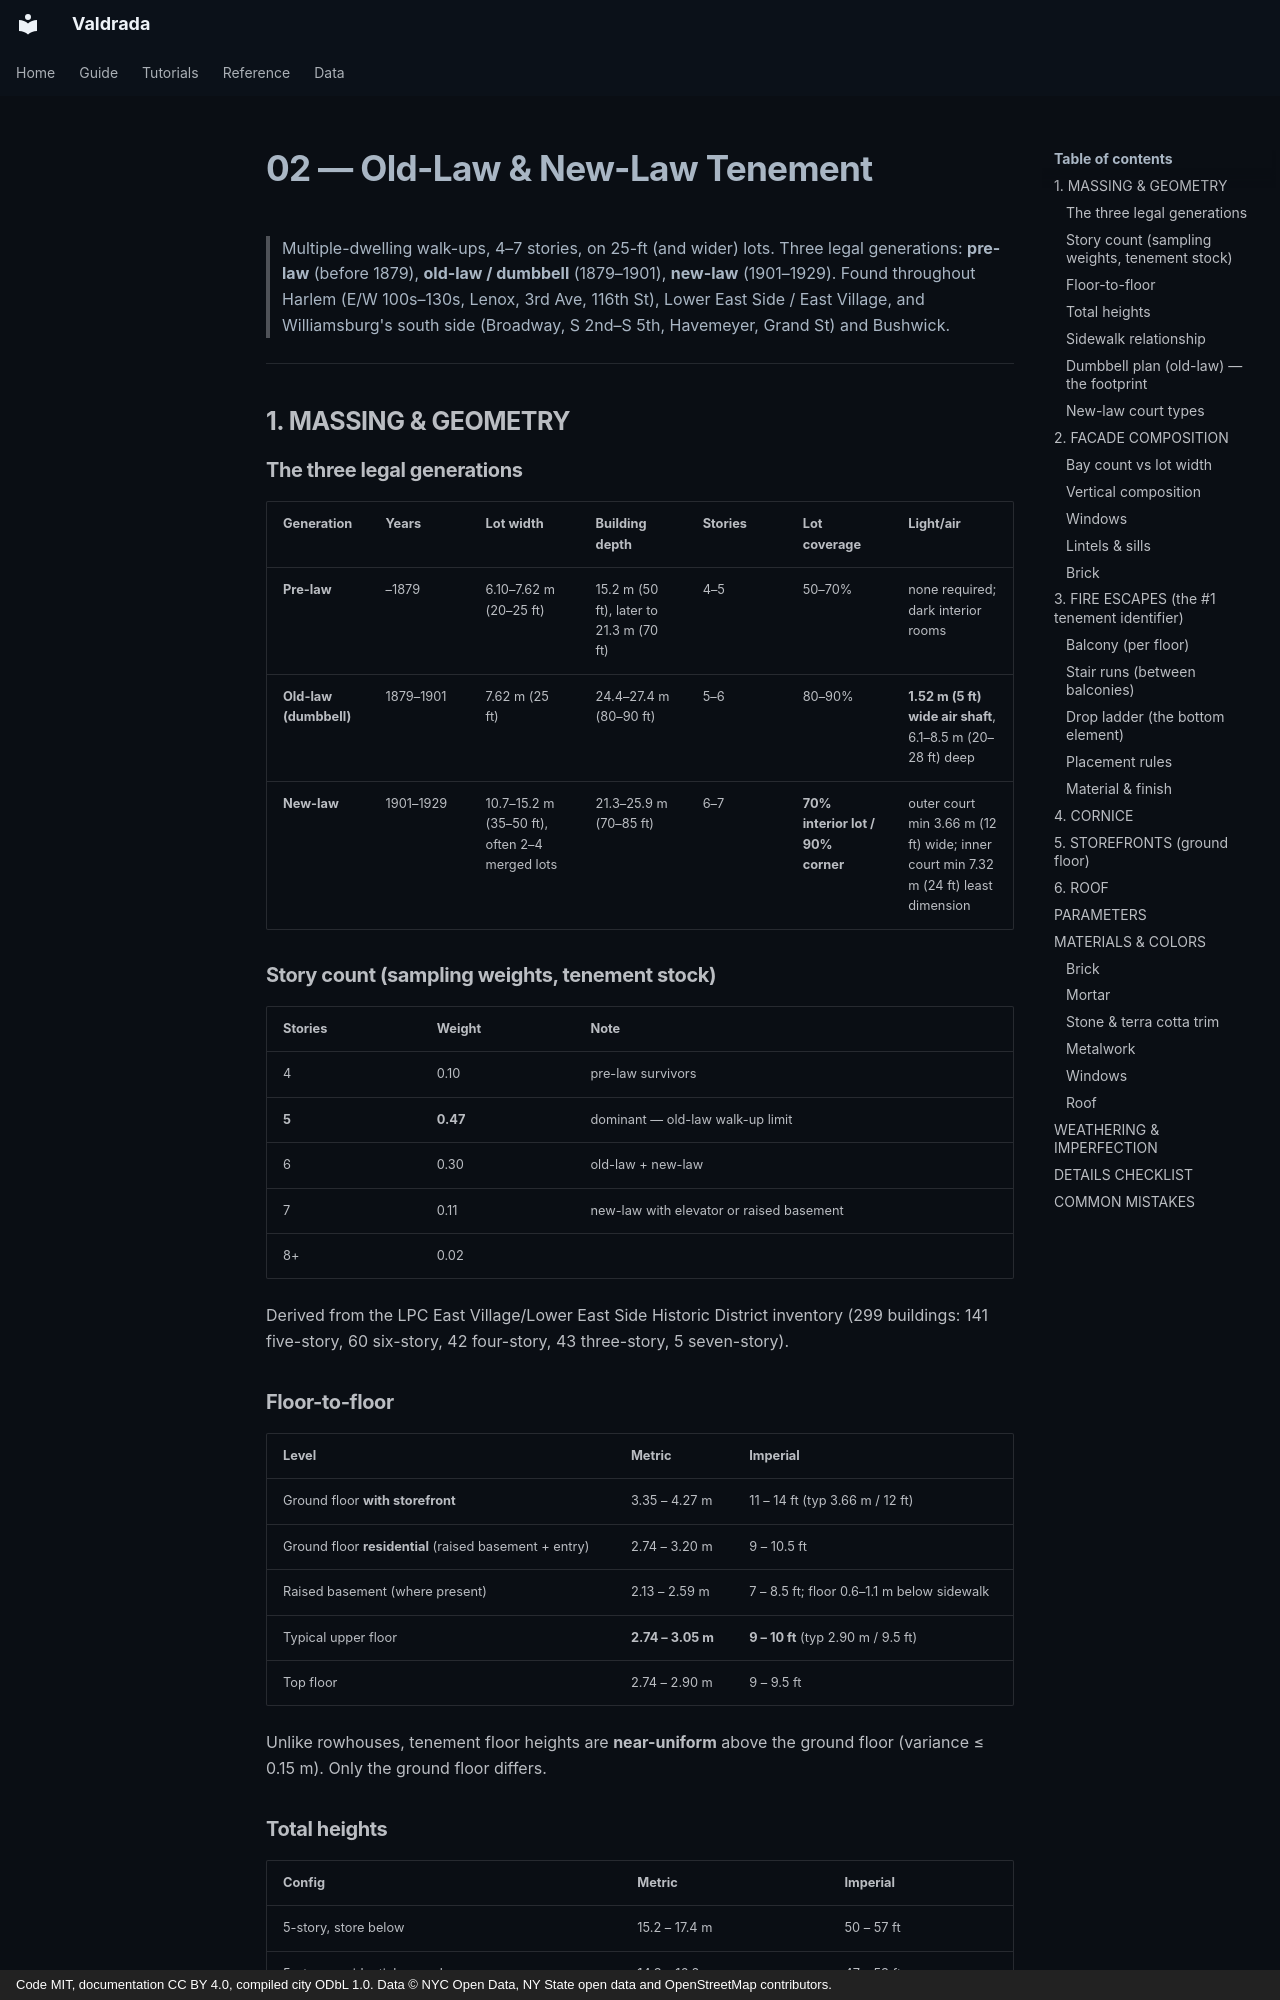

repository: mkturkcan/boundless-nyc · page: typology/02-tenement/index.html · generator: mkdocs · copyright: Code MIT, documentation CC BY 4.0, compiled city ODbL 1.0. Data © NYC Open Data, NY State open data and OpenStreetMap contributors.

# 02 — Old-Law & New-Law Tenement
> Multiple-dwelling walk-ups, 4–7 stories, on 25-ft (and wider) lots. Three legal generations: **pre-law** (before 1879), **old-law / dumbbell** (1879–1901), **new-law** (1901–1929). Found throughout Harlem (E/W 100s–130s, Lenox, 3rd Ave, 116th St), Lower East Side / East Village, and Williamsburg's south side (Broadway, S 2nd–S 5th, Havemeyer, Grand St) and Bushwick.

---

## 1. MASSING & GEOMETRY

### The three legal generations
| Generation | Years | Lot width | Building depth | Stories | Lot coverage | Light/air |
|---|---|---|---|---|---|---|
| **Pre-law** | –1879 | 6.10–7.62 m (20–25 ft) | 15.2 m (50 ft), later to 21.3 m (70 ft) | 4–5 | 50–70% | none required; dark interior rooms |
| **Old-law (dumbbell)** | 1879–1901 | 7.62 m (25 ft) | 24.4–27.4 m (80–90 ft) | 5–6 | 80–90% | **1.52 m (5 ft) wide air shaft**, 6.1–8.5 m (20–28 ft) deep |
| **New-law** | 1901–1929 | 10.7–15.2 m (35–50 ft), often 2–4 merged lots | 21.3–25.9 m (70–85 ft) | 6–7 | **70% interior lot / 90% corner** | outer court min 3.66 m (12 ft) wide; inner court min 7.32 m (24 ft) least dimension |

### Story count (sampling weights, tenement stock)
| Stories | Weight | Note |
|---|---|---|
| 4 | 0.10 | pre-law survivors |
| **5** | **0.47** | dominant — old-law walk-up limit |
| 6 | 0.30 | old-law + new-law |
| 7 | 0.11 | new-law with elevator or raised basement |
| 8+ | 0.02 | |

Derived from the LPC East Village/Lower East Side Historic District inventory (299 buildings: 141 five-story, 60 six-story, 42 four-story, 43 three-story, 5 seven-story).

### Floor-to-floor
| Level | Metric | Imperial |
|---|---|---|
| Ground floor **with storefront** | 3.35 – 4.27 m | 11 – 14 ft (typ 3.66 m / 12 ft) |
| Ground floor **residential** (raised basement + entry) | 2.74 – 3.20 m | 9 – 10.5 ft |
| Raised basement (where present) | 2.13 – 2.59 m | 7 – 8.5 ft; floor 0.6–1.1 m below sidewalk |
| Typical upper floor | **2.74 – 3.05 m** | **9 – 10 ft** (typ 2.90 m / 9.5 ft) |
| Top floor | 2.74 – 2.90 m | 9 – 9.5 ft |

Unlike rowhouses, tenement floor heights are **near-uniform** above the ground floor (variance ≤ 0.15 m). Only the ground floor differs.

### Total heights
| Config | Metric | Imperial |
|---|---|---|
| 5-story, store below | 15.2 – 17.4 m | 50 – 57 ft |
| 5-story, residential ground | 14.3 – 16.2 m | 47 – 53 ft |
| 6-story | 18.0 – 20.4 m | 59 – 67 ft |
| 7-story new-law | 21.0 – 23.8 m | 69 – 78 ft |

Add parapet 0.61–1.07 m above the roof deck.

### Sidewalk relationship
| Config | Weight | Setback | Notes |
|---|---|---|---|
| **Facade on the property line, no areaway** | 0.58 | 0.0 m | Most common; door directly on the sidewalk |
| Shallow areaway | 0.28 | 0.61 – 1.83 m (2 – 6 ft) | Low iron fence, basement window wells |
| Stoop entrance (pre-law / early old-law) | 0.14 | 1.83 – 3.05 m | 5–9 risers, entry at raised ground floor |

Roughly 11% of historic tenements have had their stoops removed and the entrance dropped to grade (34 documented "stoop removed" in the LPC inventory).
